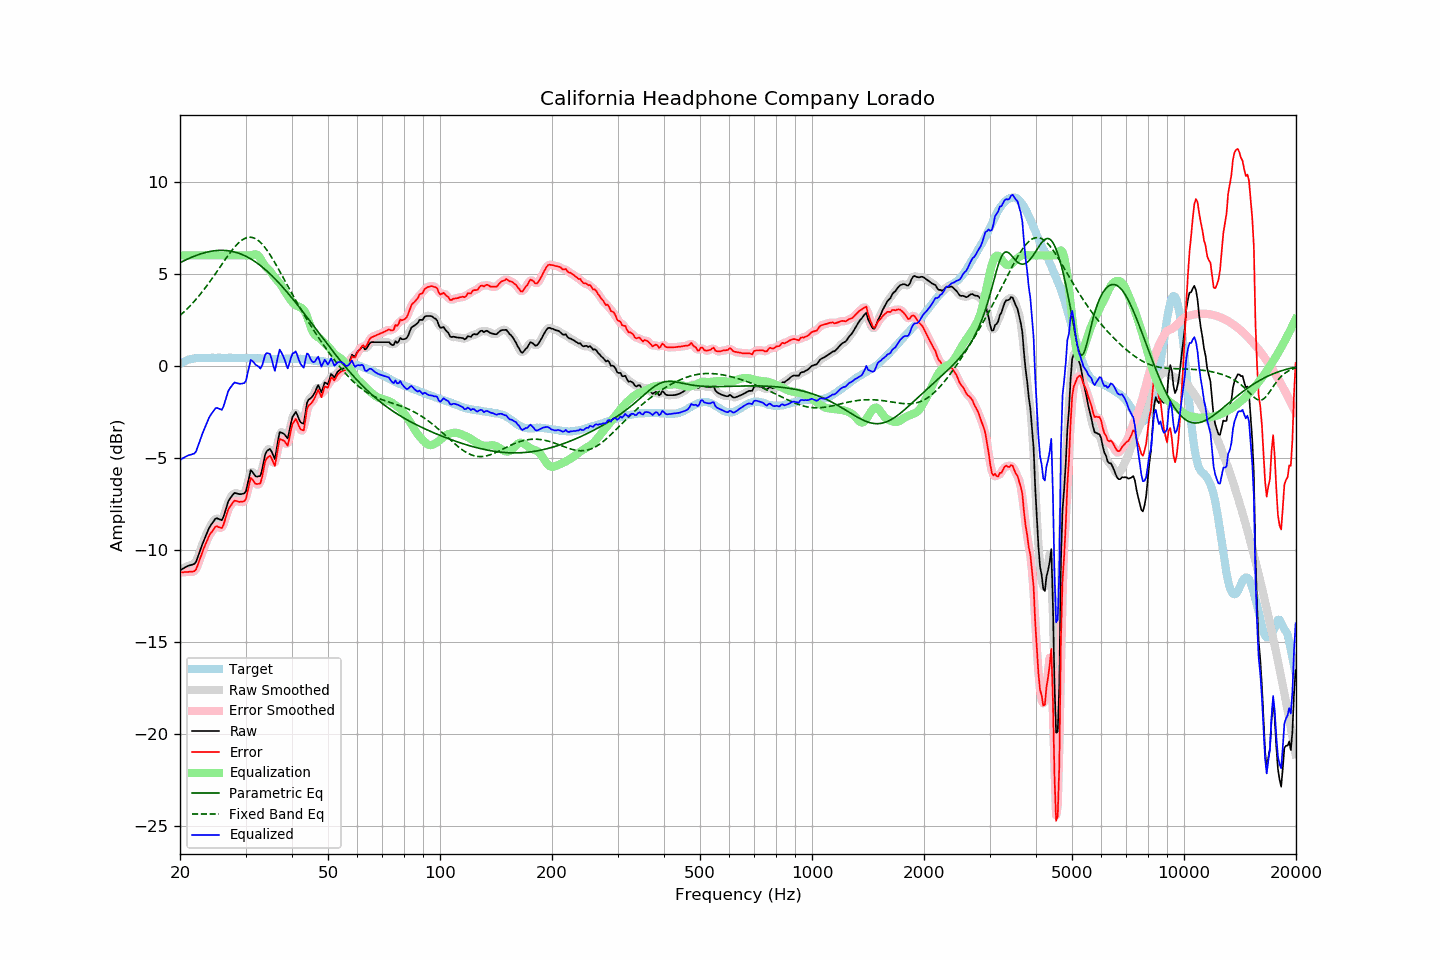

The table this chart was drawn from, first rows:
frequency, raw, error, smoothed, error_smoothed, equalization, parametric_eq, fixed_band_eq, equalized_raw, equalized_smoothed, target
20.00, -11.11, -11.22, -11.12, -11.23, 6.00, 5.60, 2.73, -5.11, -5.12, 0.11
20.20, -11.06, -11.22, -11.06, -11.22, 6.00, 5.64, 2.81, -5.06, -5.06, 0.16
20.40, -11.01, -11.22, -11.01, -11.22, 6.00, 5.69, 2.89, -5.01, -5.01, 0.21
20.61, -10.97, -11.20, -10.96, -11.21, 6.00, 5.73, 2.97, -4.97, -4.96, 0.24
20.81, -10.91, -11.20, -10.92, -11.20, 6.00, 5.77, 3.06, -4.91, -4.92, 0.29
21.02, -10.87, -11.20, -10.88, -11.20, 6.00, 5.81, 3.14, -4.87, -4.88, 0.33
21.23, -10.84, -11.19, -10.85, -11.20, 6.00, 5.85, 3.23, -4.84, -4.85, 0.35
21.44, -10.82, -11.19, -10.83, -11.20, 6.00, 5.89, 3.33, -4.82, -4.83, 0.37
21.66, -10.80, -11.18, -10.81, -11.20, 6.00, 5.93, 3.42, -4.80, -4.81, 0.39
21.87, -10.76, -11.16, -10.75, -11.15, 6.00, 5.96, 3.52, -4.76, -4.75, 0.40
22.09, -10.65, -11.07, -10.62, -11.03, 6.00, 5.99, 3.62, -4.65, -4.62, 0.42
22.31, -10.40, -10.83, -10.42, -10.84, 6.00, 6.03, 3.72, -4.40, -4.42, 0.43
22.54, -10.17, -10.59, -10.17, -10.60, 6.00, 6.06, 3.82, -4.17, -4.17, 0.43
22.76, -9.92, -10.35, -9.92, -10.34, 6.00, 6.09, 3.93, -3.92, -3.92, 0.43
22.99, -9.68, -10.09, -9.69, -10.10, 6.00, 6.11, 4.04, -3.68, -3.69, 0.41
23.22, -9.47, -9.88, -9.46, -9.88, 6.00, 6.14, 4.15, -3.47, -3.46, 0.41
23.45, -9.25, -9.67, -9.25, -9.66, 6.00, 6.16, 4.27, -3.25, -3.25, 0.41
23.69, -9.05, -9.47, -9.04, -9.46, 6.00, 6.18, 4.38, -3.05, -3.04, 0.42
23.92, -8.83, -9.26, -8.85, -9.28, 6.00, 6.20, 4.50, -2.83, -2.85, 0.42
24.16, -8.68, -9.12, -8.69, -9.12, 6.00, 6.22, 4.62, -2.68, -2.69, 0.43
24.40, -8.56, -9.01, -8.54, -8.98, 6.00, 6.23, 4.75, -2.56, -2.54, 0.44
24.65, -8.44, -8.87, -8.42, -8.86, 6.00, 6.25, 4.87, -2.44, -2.42, 0.43
24.89, -8.31, -8.75, -8.34, -8.77, 6.00, 6.26, 5.00, -2.31, -2.34, 0.43
25.14, -8.29, -8.72, -8.30, -8.73, 6.00, 6.27, 5.12, -2.29, -2.30, 0.43
25.39, -8.33, -8.77, -8.33, -8.77, 6.00, 6.27, 5.25, -2.33, -2.33, 0.44
25.65, -8.35, -8.79, -8.37, -8.81, 6.00, 6.27, 5.38, -2.35, -2.37, 0.44
25.91, -8.39, -8.82, -8.34, -8.77, 6.00, 6.28, 5.51, -2.39, -2.34, 0.43
26.16, -8.22, -8.65, -8.20, -8.63, 6.00, 6.27, 5.64, -2.22, -2.20, 0.43
26.43, -7.95, -8.38, -7.95, -8.38, 6.00, 6.27, 5.76, -1.95, -1.95, 0.43
26.69, -7.65, -8.08, -7.66, -8.09, 6.00, 6.26, 5.89, -1.65, -1.66, 0.43
26.96, -7.38, -7.81, -7.41, -7.85, 6.00, 6.25, 6.01, -1.38, -1.41, 0.44
27.23, -7.23, -7.66, -7.23, -7.66, 6.00, 6.24, 6.13, -1.23, -1.23, 0.44
27.50, -7.12, -7.55, -7.09, -7.52, 6.00, 6.22, 6.24, -1.12, -1.09, 0.44
27.77, -6.99, -7.42, -6.99, -7.42, 6.00, 6.20, 6.35, -0.99, -0.99, 0.42
28.05, -6.90, -7.33, -6.94, -7.36, 6.00, 6.18, 6.46, -0.90, -0.94, 0.42
28.33, -6.93, -7.35, -6.92, -7.34, 6.00, 6.16, 6.55, -0.93, -0.92, 0.41
28.62, -6.95, -7.37, -6.95, -7.36, 6.00, 6.13, 6.64, -0.95, -0.95, 0.41
28.90, -6.97, -7.40, -6.97, -7.39, 6.00, 6.10, 6.72, -0.97, -0.97, 0.42
29.19, -6.97, -7.39, -6.98, -7.40, 6.00, 6.07, 6.80, -0.97, -0.98, 0.41
29.48, -6.95, -7.38, -6.99, -7.41, 6.00, 6.03, 6.86, -0.95, -0.99, 0.43
29.78, -6.93, -7.35, -6.92, -7.34, 6.00, 5.99, 6.91, -0.93, -0.92, 0.42
30.08, -6.82, -7.24, -6.75, -7.17, 6.00, 5.95, 6.95, -0.82, -0.75, 0.43
30.38, -6.44, -6.86, -6.42, -6.83, 6.00, 5.91, 6.97, -0.44, -0.42, 0.42
30.68, -6.06, -6.47, -6.06, -6.47, 6.00, 5.86, 6.99, -0.06, -0.06, 0.42
30.99, -5.68, -6.09, -5.81, -6.22, 6.00, 5.81, 6.98, 0.32, 0.19, 0.41
31.30, -5.76, -6.18, -5.76, -6.17, 6.02, 5.76, 6.97, 0.26, 0.26, 0.41
31.61, -5.88, -6.30, -5.85, -6.26, 6.05, 5.70, 6.94, 0.17, 0.21, 0.41
31.93, -6.00, -6.41, -5.97, -6.38, 6.06, 5.64, 6.90, 0.06, 0.09, 0.41
32.24, -6.02, -6.42, -6.04, -6.45, 6.03, 5.58, 6.85, 0.01, -0.01, 0.40
32.57, -6.00, -6.41, -6.04, -6.45, 5.96, 5.52, 6.79, -0.05, -0.09, 0.41
32.89, -5.98, -6.39, -5.91, -6.32, 5.83, 5.45, 6.71, -0.15, -0.08, 0.41
33.22, -5.68, -6.08, -5.63, -6.03, 5.68, 5.38, 6.62, -0.00, 0.05, 0.39
33.55, -5.25, -5.64, -5.26, -5.65, 5.54, 5.31, 6.52, 0.29, 0.28, 0.39
33.89, -4.82, -5.20, -4.90, -5.28, 5.42, 5.23, 6.41, 0.61, 0.53, 0.38
34.23, -4.64, -5.03, -4.64, -5.02, 5.33, 5.16, 6.29, 0.70, 0.69, 0.39
34.57, -4.57, -4.95, -4.53, -4.91, 5.25, 5.08, 6.17, 0.68, 0.72, 0.38
34.92, -4.52, -4.89, -4.56, -4.94, 5.15, 4.99, 6.04, 0.64, 0.59, 0.38
35.27, -4.66, -5.04, -4.74, -5.11, 5.03, 4.91, 5.90, 0.37, 0.30, 0.37
35.62, -4.87, -5.25, -4.88, -5.26, 4.90, 4.82, 5.75, 0.03, 0.02, 0.37
35.97, -5.07, -5.44, -4.87, -5.24, 4.79, 4.74, 5.61, -0.27, -0.07, 0.37
... 635 more rows
